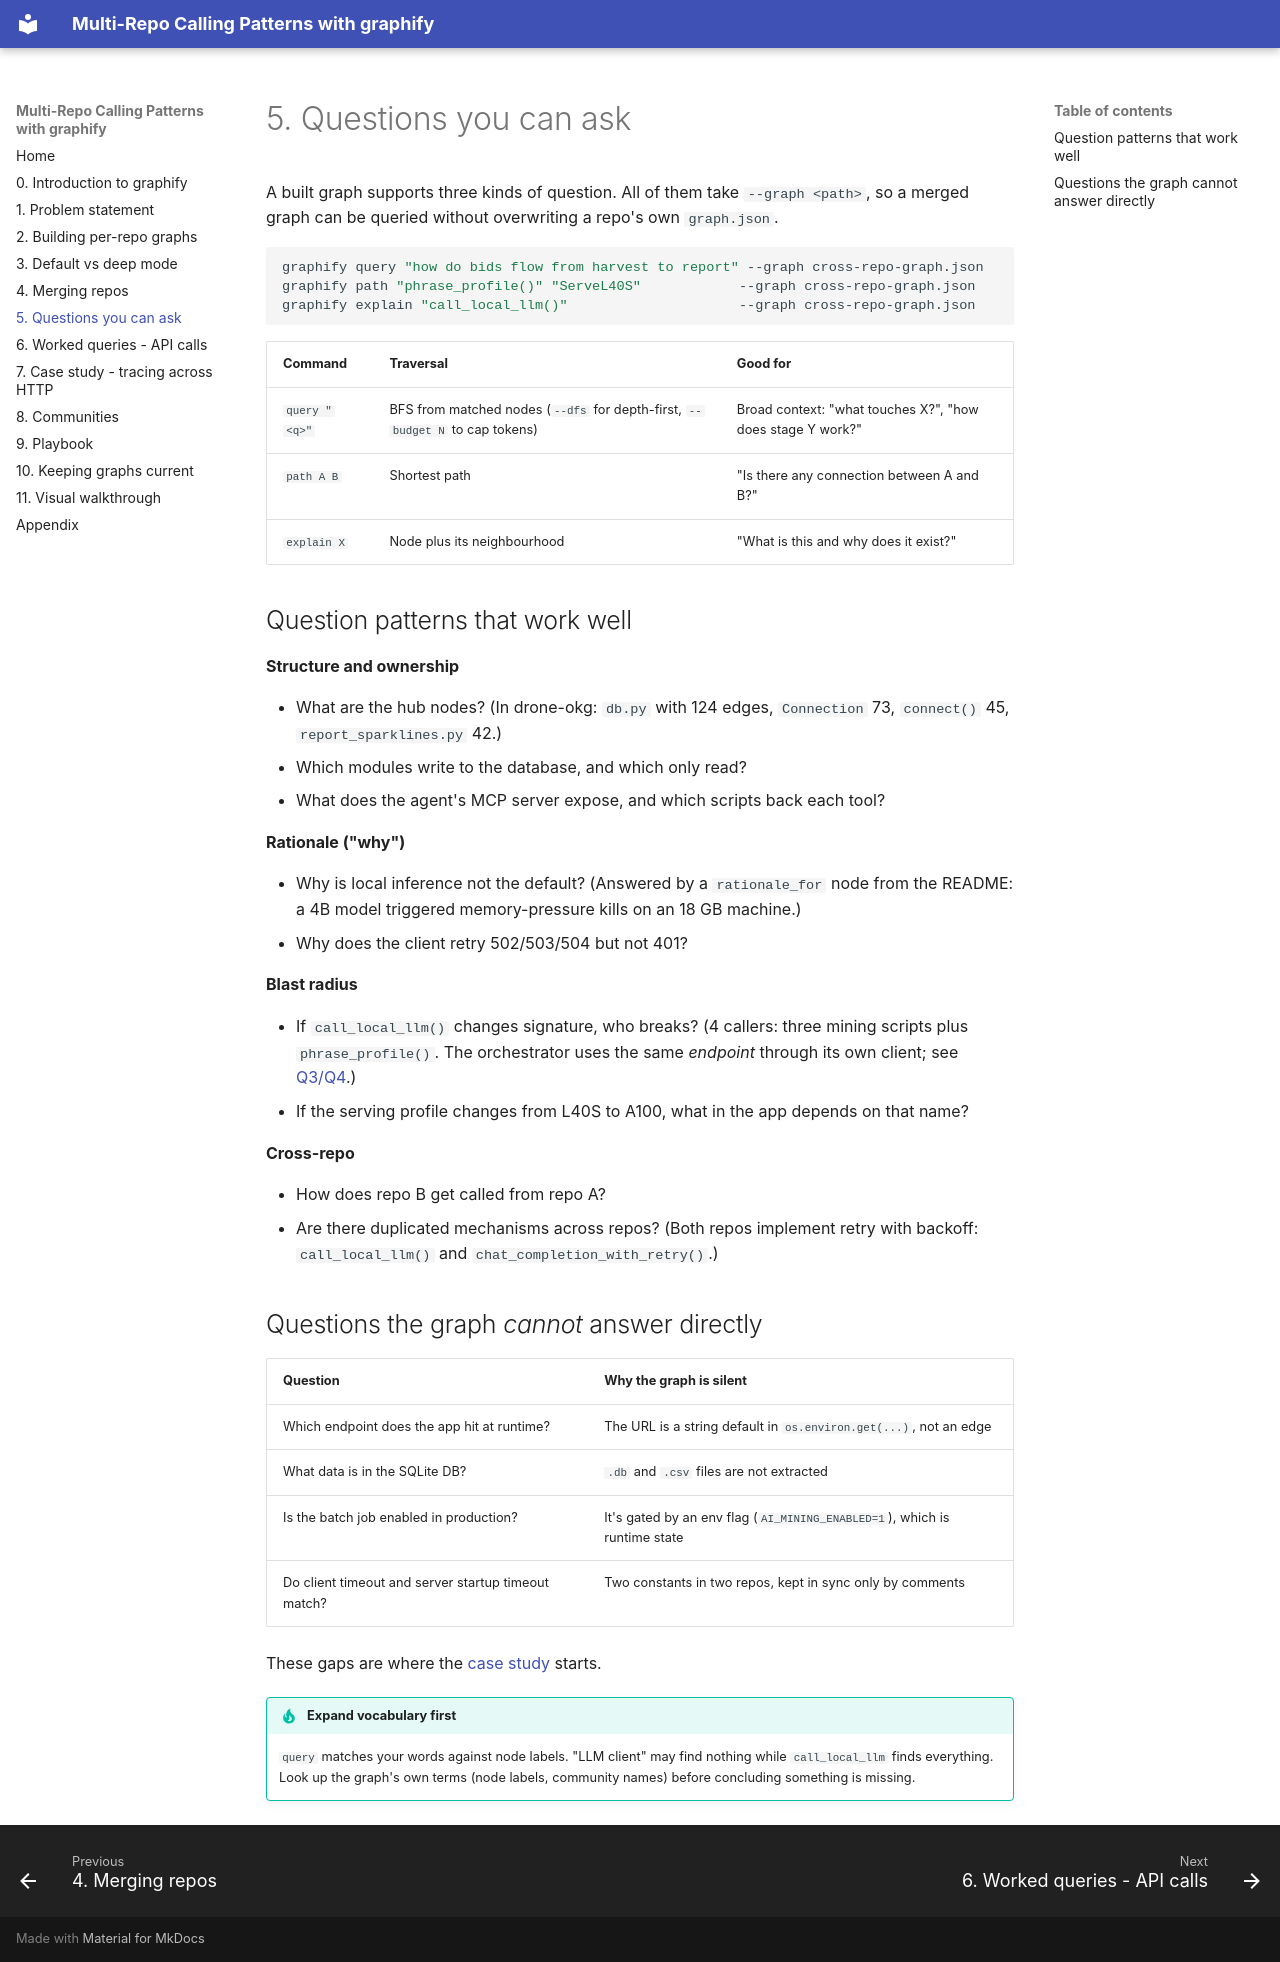

repository: dvdthecoder/graphify-demo · page: questions/index.html · generator: mkdocs

# 5. Questions you can ask

A built graph supports three kinds of question. All of them take `--graph <path>`, so a merged graph can be queried without overwriting a repo's own `graph.json`.

```bash
graphify query "how do bids flow from harvest to report" --graph cross-repo-graph.json
graphify path "phrase_profile()" "ServeL40S"            --graph cross-repo-graph.json
graphify explain "call_local_llm()"                     --graph cross-repo-graph.json
```

| Command | Traversal | Good for |
|---|---|---|
| `query "<q>"` | BFS from matched nodes (`--dfs` for depth-first, `--budget N` to cap tokens) | Broad context: "what touches X?", "how does stage Y work?" |
| `path A B` | Shortest path | "Is there any connection between A and B?" |
| `explain X` | Node plus its neighbourhood | "What is this and why does it exist?" |

## Question patterns that work well

**Structure and ownership**

- What are the hub nodes? (In drone-okg: `db.py` with 124 edges, `Connection` 73, `connect()` 45, `report_sparklines.py` 42.)
- Which modules write to the database, and which only read?
- What does the agent's MCP server expose, and which scripts back each tool?

**Rationale ("why")**

- Why is local inference not the default? (Answered by a `rationale_for` node from the README: a 4B model triggered memory-pressure kills on an 18 GB machine.)
- Why does the client retry 502/503/504 but not 401?

**Blast radius**

- If `call_local_llm()` changes signature, who breaks? (4 callers: three mining scripts plus `phrase_profile()`. The orchestrator uses the same *endpoint* through its own client; see [Q3/Q4](queries.md).)
- If the serving profile changes from L40S to A100, what in the app depends on that name?

**Cross-repo**

- How does repo B get called from repo A?
- Are there duplicated mechanisms across repos? (Both repos implement retry with backoff: `call_local_llm()` and `chat_completion_with_retry()`.)

## Questions the graph *cannot* answer directly

| Question | Why the graph is silent |
|---|---|
| Which endpoint does the app hit at runtime? | The URL is a string default in `os.environ.get(...)`, not an edge |
| What data is in the SQLite DB? | `.db` and `.csv` files are not extracted |
| Is the batch job enabled in production? | It's gated by an env flag (`AI_MINING_ENABLED=1`), which is runtime state |
| Do client timeout and server startup timeout match? | Two constants in two repos, kept in sync only by comments |

These gaps are where the [case study](case-study.md) starts.

!!! tip "Expand vocabulary first"
    `query` matches your words against node labels. "LLM client" may find nothing while `call_local_llm` finds everything. Look up the graph's own terms (node labels, community names) before concluding something is missing.
